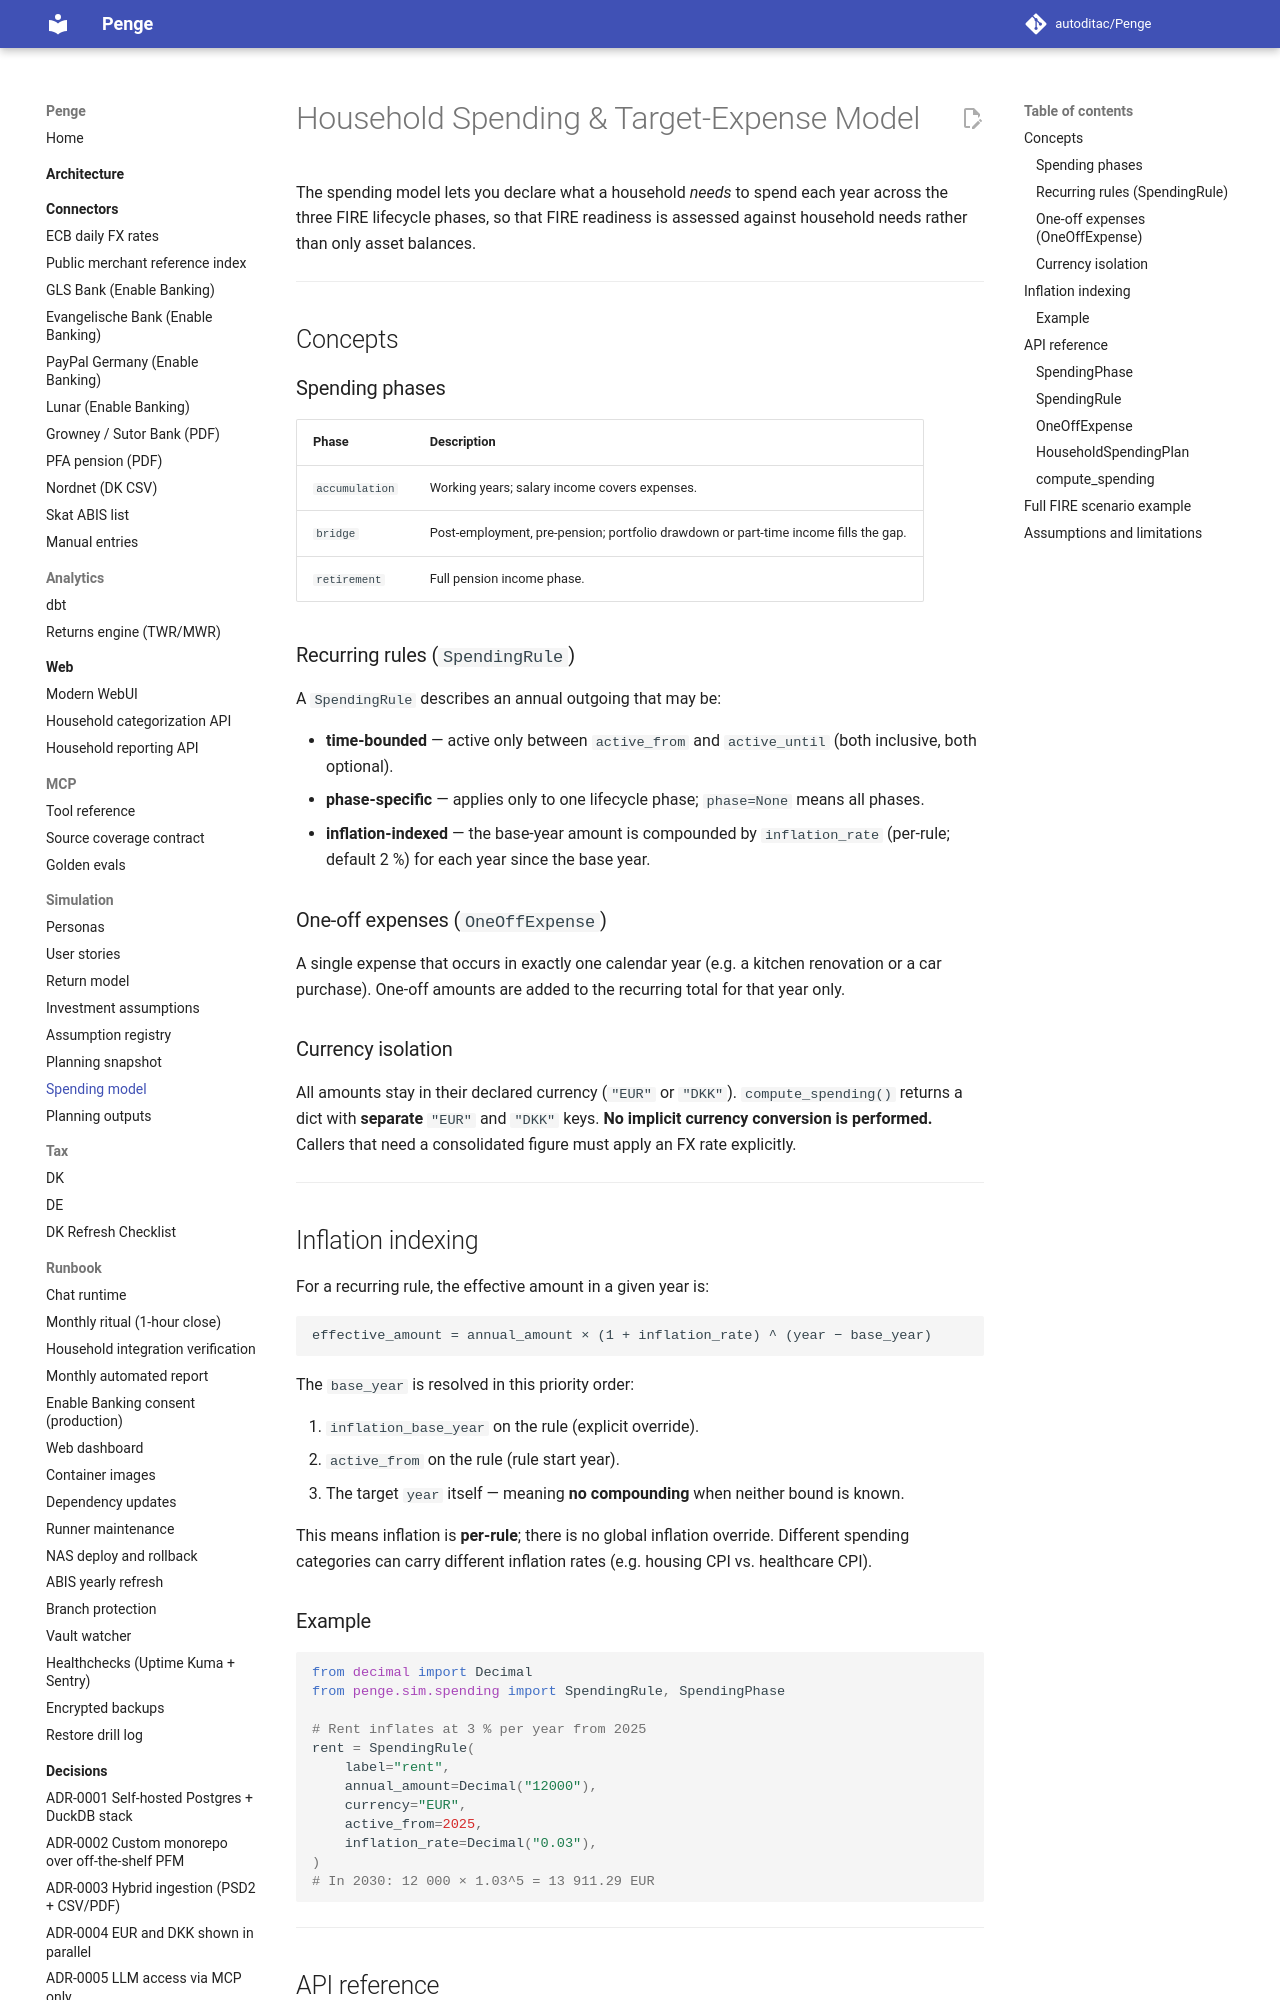

repository: autoditac/Penge · page: sim/spending/index.html · generator: mkdocs

# Household Spending & Target-Expense Model

The spending model lets you declare what a household *needs* to spend each year
across the three FIRE lifecycle phases, so that FIRE readiness is assessed
against household needs rather than only asset balances.

---

## Concepts

### Spending phases

| Phase | Description |
|---|---|
| `accumulation` | Working years; salary income covers expenses. |
| `bridge` | Post-employment, pre-pension; portfolio drawdown or part-time income fills the gap. |
| `retirement` | Full pension income phase. |

### Recurring rules (`SpendingRule`)

A `SpendingRule` describes an annual outgoing that may be:

- **time-bounded** — active only between `active_from` and `active_until` (both inclusive, both optional).
- **phase-specific** — applies only to one lifecycle phase; `phase=None` means all phases.
- **inflation-indexed** — the base-year amount is compounded by `inflation_rate` (per-rule; default 2 %) for each year since the base year.

### One-off expenses (`OneOffExpense`)

A single expense that occurs in exactly one calendar year (e.g. a kitchen
renovation or a car purchase).  One-off amounts are added to the recurring
total for that year only.

### Currency isolation

All amounts stay in their declared currency (`"EUR"` or `"DKK"`).
`compute_spending()` returns a dict with **separate** `"EUR"` and `"DKK"` keys.
**No implicit currency conversion is performed.**  Callers that need a
consolidated figure must apply an FX rate explicitly.

---

## Inflation indexing

For a recurring rule, the effective amount in a given year is:

```text
effective_amount = annual_amount × (1 + inflation_rate) ^ (year − base_year)
```

The `base_year` is resolved in this priority order:

1. `inflation_base_year` on the rule (explicit override).
2. `active_from` on the rule (rule start year).
3. The target `year` itself — meaning **no compounding** when neither bound is
   known.

This means inflation is **per-rule**; there is no global inflation override.
Different spending categories can carry different inflation rates (e.g. housing
CPI vs. healthcare CPI).

### Example

```python
from decimal import Decimal
from penge.sim.spending import SpendingRule, SpendingPhase

# Rent inflates at 3 % per year from 2025
rent = SpendingRule(
    label="rent",
    annual_amount=Decimal("12000"),
    currency="EUR",
    active_from=2025,
    inflation_rate=Decimal("0.03"),
)
# In 2030: 12 000 × 1.03^5 = 13 911.29 EUR
```

---

## API reference
